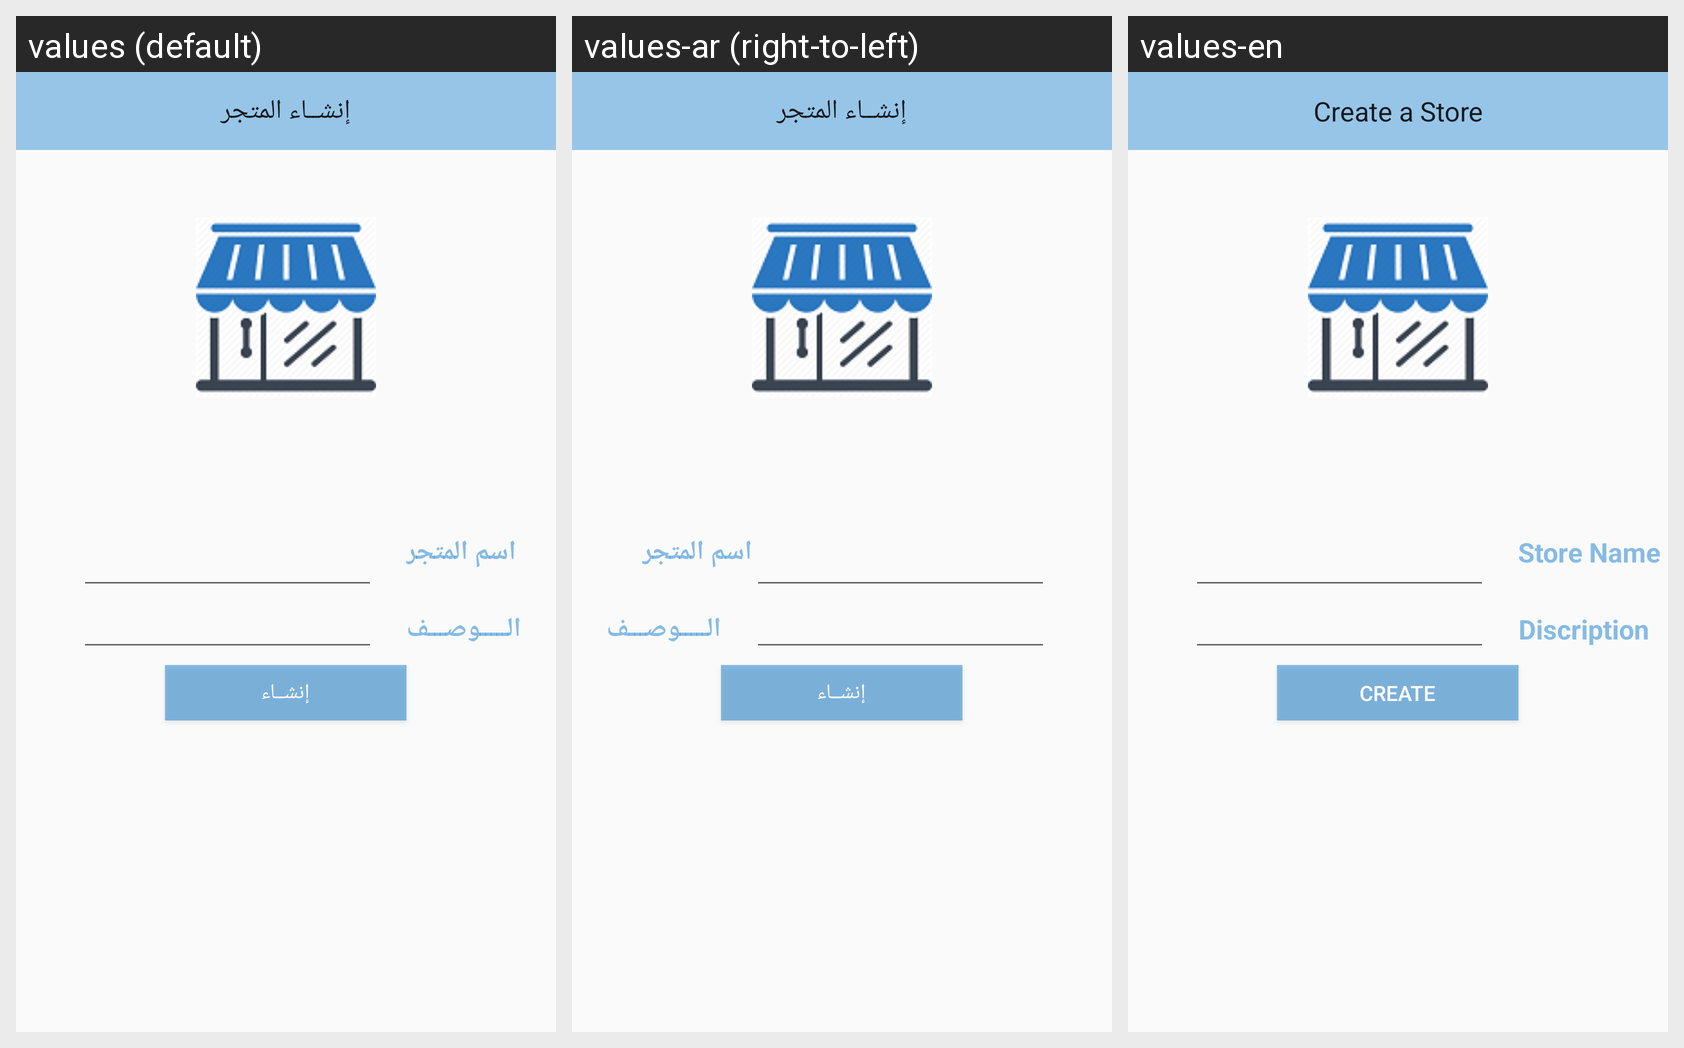

This grid shows one Android layout under several languages. Give, for every string resource on the screen, its name, the default text and each shown locale's text.
Android screen res/layout/activity_create_store.xml rendered under 3 locales, left to right: values (default), values-ar (right-to-left), values-en. Device: Nexus 5 (rendered at 1080×1920; each locale shown at half size, 540×960, under a caption strip naming it); theme AppTheme.
Strings drawn on this screen, with the default value and each locale's value (text and hints the layout hard-codes appear in the picture but are not listed):

store_name
  values: اسم المتجر
  values-ar: اسم المتجر  [not translated; the default value is used]
  values-en: Store Name

store_description
  values: الـــــوصـــف
  values-ar: الـــــوصـــف  [not translated; the default value is used]
  values-en: Discription

store_creation
  values: إنشــاء المتجر
  values-ar: إنشــاء المتجر  [not translated; the default value is used]
  values-en: Create a Store

store_create
  values: إنشــاء
  values-ar: إنشــاء  [not translated; the default value is used]
  values-en: Create
